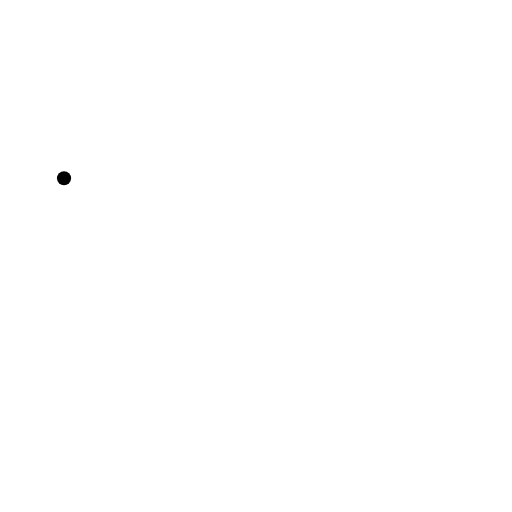
t = 0.00 s
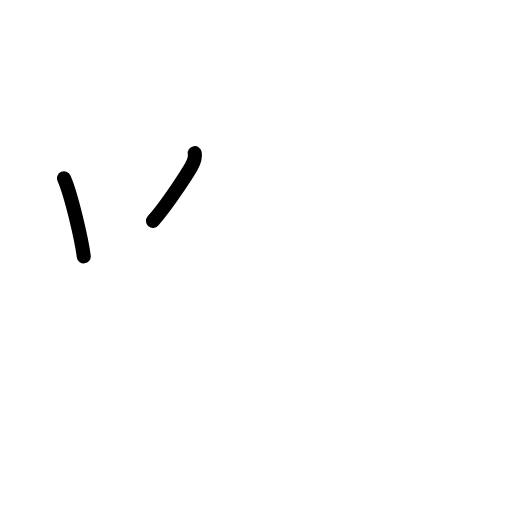
t = 1.50 s
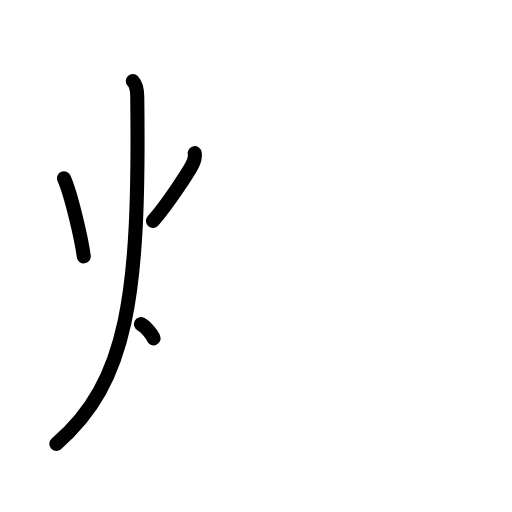
t = 3.25 s
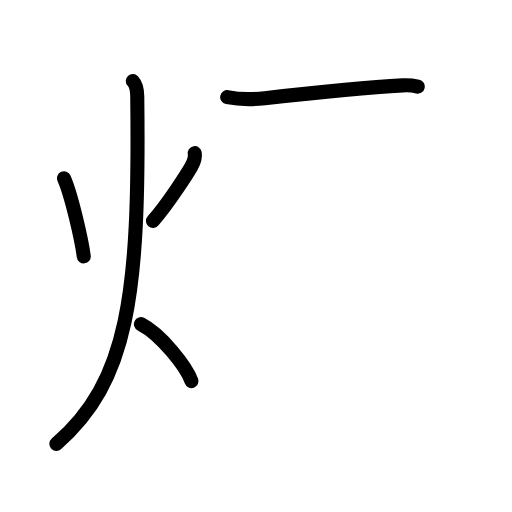
t = 4.83 s
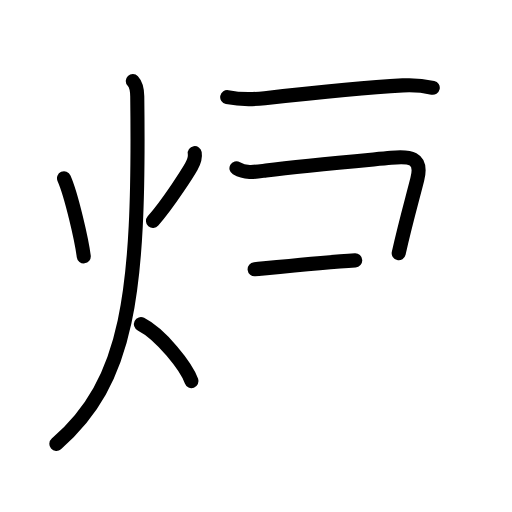
t = 6.38 s
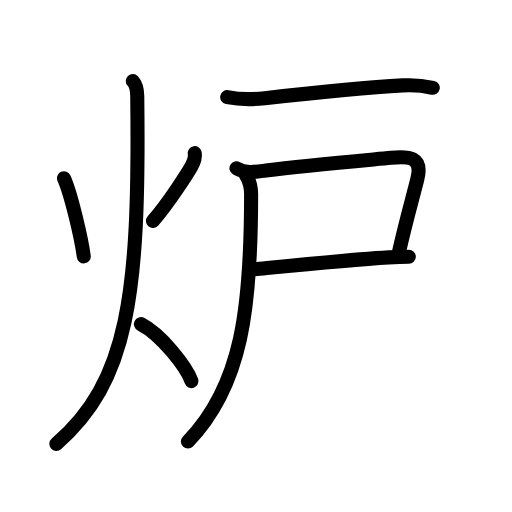
t = 8.00 s

The animated SVG that drew these frames (rendered in a browser with its animation timeline set to each time). Animation: 23 SMIL elements (animate=23); one cycle of 8.00 s.

<?xml version="1.0" encoding="UTF-8"?>
<!--
AniKanjiVG is licensed by CC-BY-SA Paul C. Sommerhoff (https://bitbucket.org/sommerhoff/anikanjivg).
AniKanjiVG uses KanjiVG which is licensed by CC-BY-SA Ulrich Apel (http://kanjivg.tagaini.net).
See also http://creativecommons.org/licenses/by-sa/3.0/
-->
<svg xmlns:kvg='http://kanjivg.tagaini.net' xmlns='http://www.w3.org/2000/svg' width='109' height='109' viewBox='0 0 109 109' style='fill:none;stroke:#000000;stroke-width:3;stroke-linecap:round;stroke-linejoin:round;' id="kvg:kanji_07089"><g id="kvg:07089" kvg:element="炉"><g id="kvg:07089-g1" kvg:element="火" kvg:position="left" kvg:radical="general"><path id="kvg:07089-s1" kvg:type="㇔" d="M13.63,37.95c1.54,3.44,3.78,13.19,4.2,16.63"><animate attributeName="d" begin="0.0s" dur="1.0s" from="M13.63,37.95C13.63,37.95,13.63,37.95,13.63,37.95" to="M13.63,37.95c1.54,3.44,3.78,13.19,4.2,16.63" />
</path>
<path id="kvg:07089-s2" kvg:type="㇒" d="M41.46,32.61c0.17,1.02-0.14,1.81-0.72,2.84S36,43.12,32.57,47.04"><animate attributeName="d" begin="1.0s" dur="1.0s" from="M41.46,32.61C41.46,32.61,41.46,32.61,41.46,32.61" to="M41.46,32.61c0.17,1.02-0.14,1.81-0.72,2.84S36,43.12,32.57,47.04" />
<animate attributeName="d" begin="0s" dur="1.0s" from="M-100,-100" to="M-100,-100" />
</path>
<path id="kvg:07089-s3" kvg:type="㇒" d="M28.27,17.25c0.72,0.76,0.93,2.02,0.95,3.28C29.75,63,27.25,81.25,12,94.5"><animate attributeName="d" begin="2.0s" dur="0.5s" from="M28.27,17.25C28.27,17.25,28.27,17.25,28.27,17.25" to="M28.27,17.25c0.72,0.76,0.93,2.02,0.95,3.28" />
<animate attributeName="d" begin="2.5s" dur="0.5s" from="M28.27,17.25c0.72,0.76,0.93,2.02,0.95,3.28c0,0,0,0,0,0,0" to="M28.27,17.25c0.72,0.76,0.93,2.02,0.95,3.28C29.75,63,27.25,81.25,12,94.5" />
<animate attributeName="d" begin="0s" dur="2.0s" from="M-100,-100" to="M-100,-100" />
</path>
<path id="kvg:07089-s4" kvg:type="㇔/㇏" d="M30,69c4.27,2.17,9.65,9.05,10.77,12.13"><animate attributeName="d" begin="3.0s" dur="1.0s" from="M30,69C30,69,30,69,30,69" to="M30,69c4.27,2.17,9.65,9.05,10.77,12.13" />
<animate attributeName="d" begin="0s" dur="3.0s" from="M-100,-100" to="M-100,-100" />
</path>
</g>
<g id="kvg:07089-g2" kvg:element="戸" kvg:position="right" kvg:phon="戸/盧"><path id="kvg:07089-s5" kvg:type="㇐" d="M48.37,20.67c2.68,0.54,5.3,0.53,8,0.23c9.14-1.02,20.38-2.22,29.38-2.72c2.07-0.12,4.33,0.05,6.38,0.51"><animate attributeName="d" begin="4.0s" dur="0.3333333333333333s" from="M48.37,20.67C48.37,20.67,48.37,20.67,48.37,20.67" to="M48.37,20.67c2.68,0.54,5.3,0.53,8,0.23" />
<animate attributeName="d" begin="4.333333333333333s" dur="0.3333333333333333s" from="M48.37,20.67c2.68,0.54,5.3,0.53,8,0.23c0,0,0,0,0,0,0" to="M48.37,20.67c2.68,0.54,5.3,0.53,8,0.23c9.14-1.02,20.38-2.22,29.38-2.72" />
<animate attributeName="d" begin="4.666666666666667s" dur="0.3333333333333333s" from="M48.37,20.67c2.68,0.54,5.3,0.53,8,0.23c9.14-1.02,20.38-2.22,29.38-2.72c0,0,0,0,0,0,0" to="M48.37,20.67c2.68,0.54,5.3,0.53,8,0.23c9.14-1.02,20.38-2.22,29.38-2.72c2.07-0.12,4.33,0.05,6.38,0.51" />
<animate attributeName="d" begin="0s" dur="4.0s" from="M-100,-100" to="M-100,-100" />
</path>
<path id="kvg:07089-s6" kvg:type="㇕c" d="M50.34,35.82c2.03,1.18,4.07,0.76,6.28,0.48c8.29-1.06,19.8-2.06,26.63-2.7c3.84-0.36,6.81-0.26,5.59,4.57c-1.09,4.32-2.47,9.08-3.96,15.74"><animate attributeName="d" begin="5.0s" dur="0.25s" from="M50.34,35.82C50.34,35.82,50.34,35.82,50.34,35.82" to="M50.34,35.82c2.03,1.18,4.07,0.76,6.28,0.48" />
<animate attributeName="d" begin="5.25s" dur="0.25s" from="M50.34,35.82c2.03,1.18,4.07,0.76,6.28,0.48c0,0,0,0,0,0,0" to="M50.34,35.82c2.03,1.18,4.07,0.76,6.28,0.48c8.29-1.06,19.8-2.06,26.63-2.7" />
<animate attributeName="d" begin="5.5s" dur="0.25s" from="M50.34,35.82c2.03,1.18,4.07,0.76,6.28,0.48c8.29-1.06,19.8-2.06,26.63-2.7c0,0,0,0,0,0,0" to="M50.34,35.82c2.03,1.18,4.07,0.76,6.28,0.48c8.29-1.06,19.8-2.06,26.63-2.7c3.84-0.36,6.81-0.26,5.59,4.57" />
<animate attributeName="d" begin="5.75s" dur="0.25s" from="M50.34,35.82c2.03,1.18,4.07,0.76,6.28,0.48c8.29-1.06,19.8-2.06,26.63-2.7c3.84-0.36,6.81-0.26,5.59,4.57c0,0,0,0,0,0,0" to="M50.34,35.82c2.03,1.18,4.07,0.76,6.28,0.48c8.29-1.06,19.8-2.06,26.63-2.7c3.84-0.36,6.81-0.26,5.59,4.57c-1.09,4.32-2.47,9.08-3.96,15.74" />
<animate attributeName="d" begin="0s" dur="5.0s" from="M-100,-100" to="M-100,-100" />
</path>
<path id="kvg:07089-s7" kvg:type="㇐b" d="M54.21,57.33c8.42-0.83,20.48-2.06,28.55-2.54c1.53-0.09,2.97-0.14,4.27-0.14"><animate attributeName="d" begin="6.0s" dur="0.5s" from="M54.21,57.33C54.21,57.33,54.21,57.33,54.21,57.33" to="M54.21,57.33c8.42-0.83,20.48-2.06,28.55-2.54" />
<animate attributeName="d" begin="6.5s" dur="0.5s" from="M54.21,57.33c8.42-0.83,20.48-2.06,28.55-2.54c0,0,0,0,0,0,0" to="M54.21,57.33c8.42-0.83,20.48-2.06,28.55-2.54c1.53-0.09,2.97-0.14,4.27-0.14" />
<animate attributeName="d" begin="0s" dur="6.0s" from="M-100,-100" to="M-100,-100" />
</path>
<path id="kvg:07089-s8" kvg:type="㇒" d="M52.38,37.33c0.74,1.17,1.08,2.42,1.08,4.04C53.46,65.29,51.62,82,40,94"><animate attributeName="d" begin="7.0s" dur="0.5s" from="M52.38,37.33C52.38,37.33,52.38,37.33,52.38,37.33" to="M52.38,37.33c0.74,1.17,1.08,2.42,1.08,4.04" />
<animate attributeName="d" begin="7.5s" dur="0.5s" from="M52.38,37.33c0.74,1.17,1.08,2.42,1.08,4.04c0,0,0,0,0,0,0" to="M52.38,37.33c0.74,1.17,1.08,2.42,1.08,4.04C53.46,65.29,51.62,82,40,94" />
<animate attributeName="d" begin="0s" dur="7.0s" from="M-100,-100" to="M-100,-100" />
</path>
</g>
</g>
</svg>
